Run: headless pygame with SDL's dummy video driver; simulated clock (each Clock.tick advances the game by its frame time, no real sleeping); random seed 0; keys injected as events and as key.get_pressed() state; no mouse input.
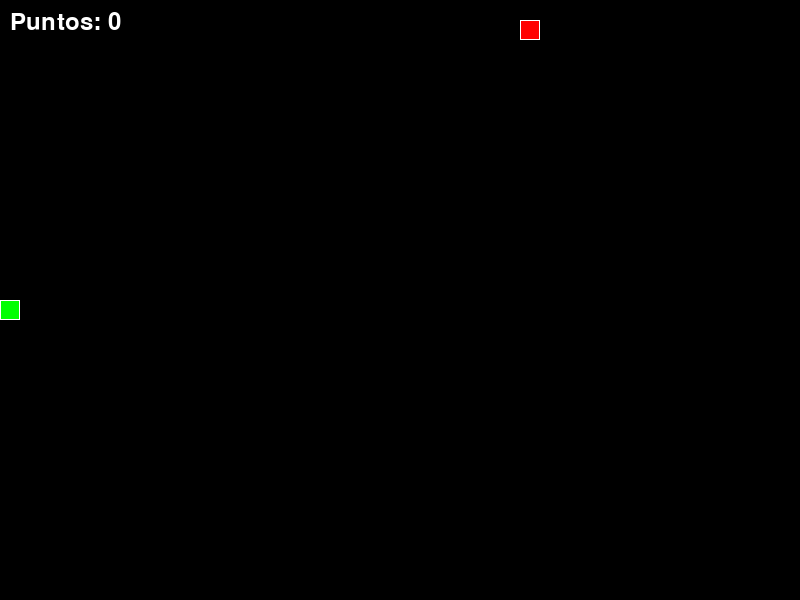
Frame 1 of 4 · flips 1–60 · no input
Frame 2 of 4 · flips 61–180 · tapped SPACE, RETURN · held RIGHT (→), D · screen unchanged from frame 1, image omitted
Frame 3 of 4 · flips 181–300 · held DOWN (↓), S · screen unchanged from frame 2, image omitted
Frame 4 of 4 · flips 301–420 · held LEFT (←), A, UP (↑), W · screen unchanged from frame 3, image omitted

The pygame program that drew these frames:

import pygame
import random
import sys

# Inicializar pygame
pygame.init()

# Definir colores
NEGRO = (0, 0, 0)
VERDE = (0, 255, 0)
ROJO = (255, 0, 0)
BLANCO = (255, 255, 255)
AZUL = (0, 0, 255)

# Configurar pantalla
ANCHO = 800
ALTO = 600
TAMAÑO_CELDA = 20

# Configurar ventana
pantalla = pygame.display.set_mode((ANCHO, ALTO))
pygame.display.set_caption('Snake Game')
reloj = pygame.time.Clock()

# Configurar fuente
fuente = pygame.font.Font(None, 36)

class Snake:
    def __init__(self):  # <-- corregido
        self.longitud = 1
        self.posiciones = [((ANCHO // 2), (ALTO // 2))]
        self.direccion = random.choice([pygame.K_UP, pygame.K_DOWN, pygame.K_LEFT, pygame.K_RIGHT])
        self.color = VERDE
        self.puntos = 0
        
    def obtener_cabeza(self):
        return self.posiciones[0]
    
    def girar(self, punto):
        if self.longitud > 1 and (punto[0] * -1, punto[1] * -1) == self.direccion:
            return
        else:
            self.direccion = punto
    
    def mover(self):
        cur = self.obtener_cabeza()
        x, y = self.direccion
        nueva = (((cur[0] + (x * TAMAÑO_CELDA)) % ANCHO), (cur[1] + (y * TAMAÑO_CELDA)) % ALTO)
        if len(self.posiciones) > 2 and nueva in self.posiciones[2:]:
            self.reiniciar()
        else:
            self.posiciones.insert(0, nueva)
            if len(self.posiciones) > self.longitud:
                self.posiciones.pop()
    
    def reiniciar(self):
        self.longitud = 1
        self.posiciones = [((ANCHO // 2), (ALTO // 2))]
        self.direccion = random.choice([pygame.K_UP, pygame.K_DOWN, pygame.K_LEFT, pygame.K_RIGHT])
        self.puntos = 0
    
    def dibujar(self, superficie):
        for p in self.posiciones:
            r = pygame.Rect((p[0], p[1]), (TAMAÑO_CELDA, TAMAÑO_CELDA))
            pygame.draw.rect(superficie, self.color, r)
            pygame.draw.rect(superficie, BLANCO, r, 1)
    
    def manejar_teclas(self):
        for evento in pygame.event.get():
            if evento.type == pygame.QUIT:
                pygame.quit()
                sys.exit()
            elif evento.type == pygame.KEYDOWN:
                if evento.key == pygame.K_UP:
                    self.girar((0, -1))
                elif evento.key == pygame.K_DOWN:
                    self.girar((0, 1))
                elif evento.key == pygame.K_LEFT:
                    self.girar((-1, 0))
                elif evento.key == pygame.K_RIGHT:
                    self.girar((1, 0))

class Comida:
    def __init__(self):  # <-- corregido
        self.posicion = (0, 0)
        self.color = ROJO
        self.randomizar_posicion()
    
    def randomizar_posicion(self):
        self.posicion = (random.randint(0, (ANCHO // TAMAÑO_CELDA) - 1) * TAMAÑO_CELDA,
                        random.randint(0, (ALTO // TAMAÑO_CELDA) - 1) * TAMAÑO_CELDA)
    
    def dibujar(self, superficie):
        r = pygame.Rect((self.posicion[0], self.posicion[1]), (TAMAÑO_CELDA, TAMAÑO_CELDA))
        pygame.draw.rect(superficie, self.color, r)
        pygame.draw.rect(superficie, BLANCO, r, 1)

def mostrar_puntuacion(superficie, puntos):
    texto = fuente.render(f"Puntos: {puntos}", True, BLANCO)
    superficie.blit(texto, (10, 10))

def main():
    snake = Snake()
    comida = Comida()
    
    # Mapeo de direcciones
    direcciones = {
        pygame.K_UP: (0, -1),
        pygame.K_DOWN: (0, 1),
        pygame.K_LEFT: (-1, 0),
        pygame.K_RIGHT: (1, 0)
    }
    
    # Establecer dirección inicial
    snake.direccion = direcciones[snake.direccion]
    
    while True:
        # Manejar eventos
        for evento in pygame.event.get():
            if evento.type == pygame.QUIT:
                pygame.quit()
                sys.exit()
            elif evento.type == pygame.KEYDOWN:
                if evento.key in direcciones:
                    snake.girar(direcciones[evento.key])
        
        # Mover snake
        snake.mover()
        
        # Verificar si comió
        if snake.obtener_cabeza() == comida.posicion:
            snake.longitud += 1
            snake.puntos += 10
            comida.randomizar_posicion()
            
            # Evitar que la comida aparezca en el cuerpo de la serpiente
            while comida.posicion in snake.posiciones:
                comida.randomizar_posicion()
        
        # Dibujar todo
        pantalla.fill(NEGRO)
        snake.dibujar(pantalla)
        comida.dibujar(pantalla)
        mostrar_puntuacion(pantalla, snake.puntos)
        
        pygame.display.update()
        reloj.tick(10)  # Velocidad del juego

if __name__ == '__main__':
    main()
